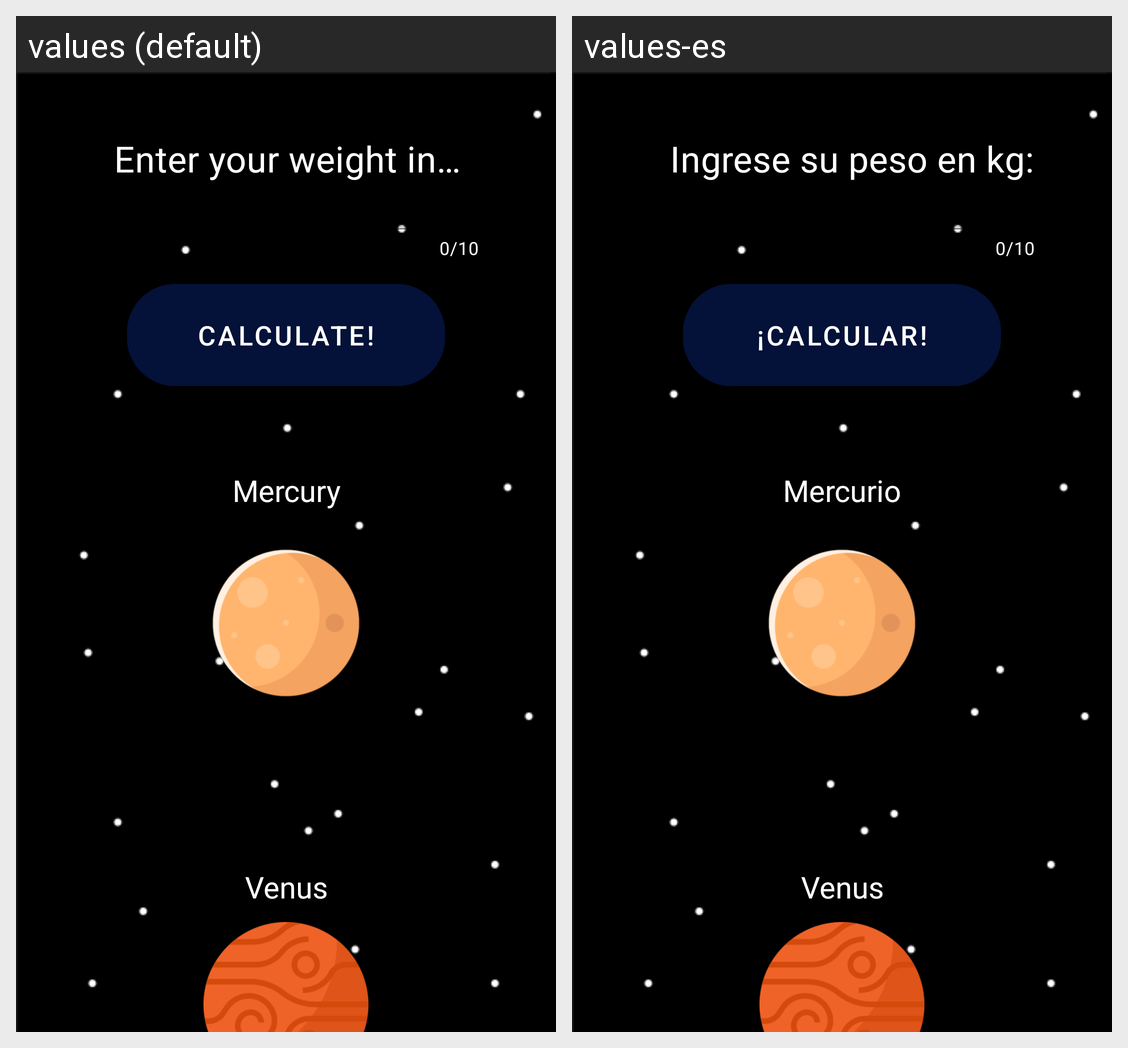

Strings drawn on this Android screen and how each of the app's shown locales translates them:
Android screen res/layout/fragment_weight.xml rendered under 2 locales, left to right: values (default), values-es. Device: Nexus 5 (rendered at 1080×1920; each locale shown at half size, 540×960, under a caption strip naming it); theme AppTheme.
Strings drawn on this screen, with the default value and each locale's value (text and hints the layout hard-codes, and strings that could not be matched under every locale, appear in the picture but are not listed):

weight1
  values: Enter your weight in kg:
  values-es: Ingrese su peso en kg:

weight_button
  values: Calculate!
  values-es: ¡Calcular!

weight3
  values: Mercury
  values-es: Mercurio

weight4
  values: Venus
  values-es: Venus
